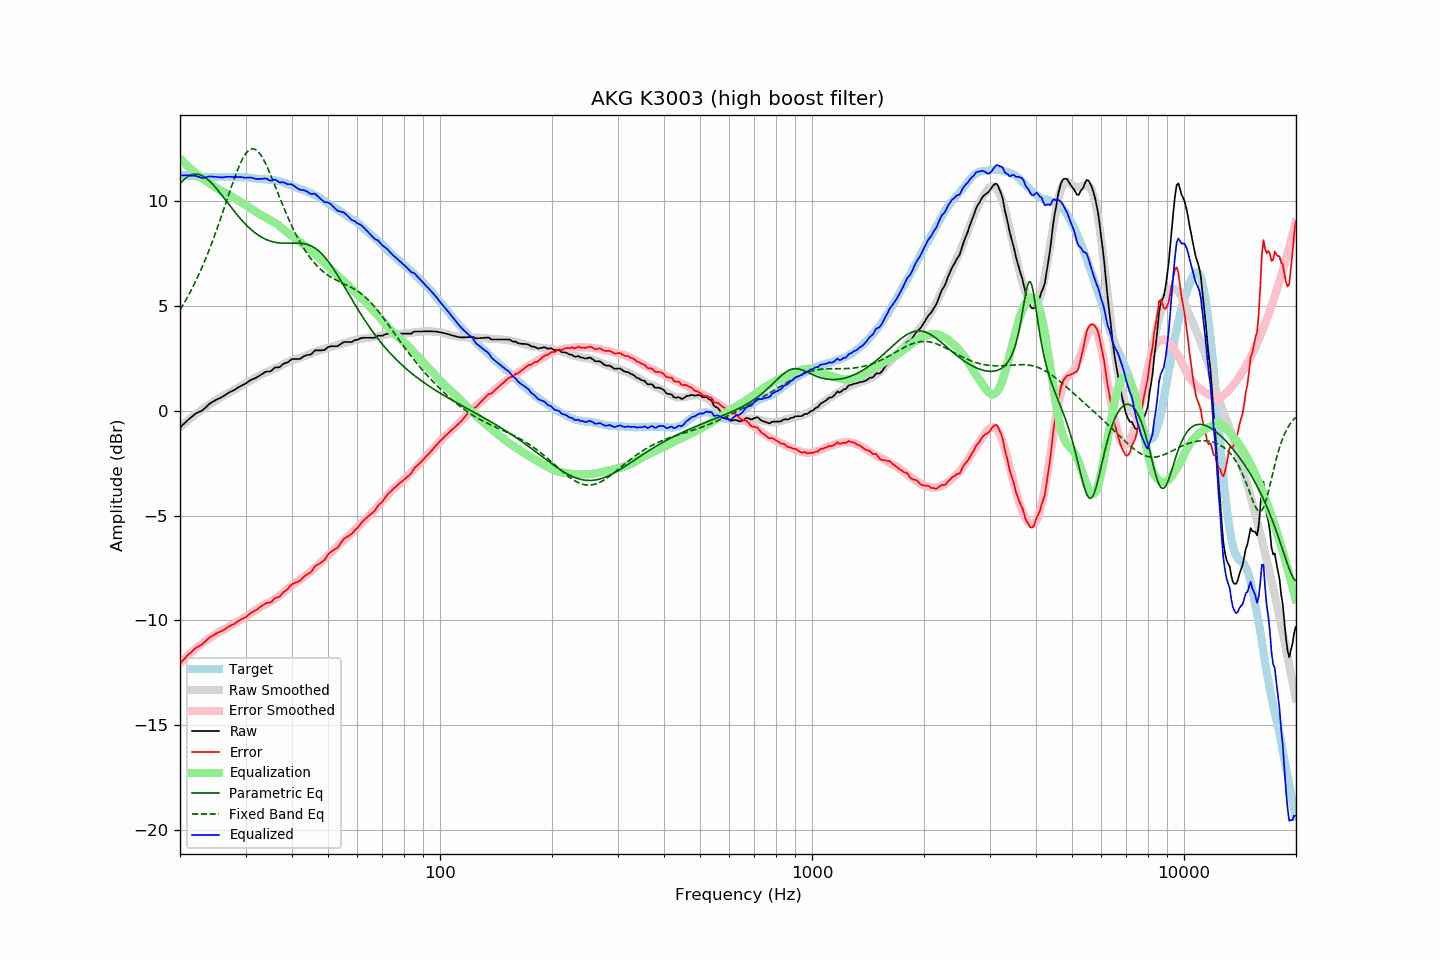

Values plotted in this chart, from the file beside it:
frequency, raw, error, smoothed, error_smoothed, equalization, parametric_eq, fixed_band_eq, equalized_raw, equalized_smoothed, target
20.00, -0.80, -12.07, -0.78, -12.04, 12.04, 10.83, 4.82, 11.24, 11.27, 11.26
20.20, -0.72, -11.98, -0.71, -11.96, 11.96, 10.92, 4.94, 11.24, 11.26, 11.25
20.40, -0.65, -11.90, -0.64, -11.89, 11.89, 11.00, 5.07, 11.23, 11.25, 11.24
20.61, -0.58, -11.82, -0.58, -11.81, 11.81, 11.07, 5.20, 11.24, 11.24, 11.24
20.81, -0.50, -11.72, -0.51, -11.74, 11.74, 11.13, 5.34, 11.24, 11.23, 11.22
21.02, -0.42, -11.64, -0.45, -11.67, 11.67, 11.19, 5.48, 11.24, 11.22, 11.22
21.23, -0.36, -11.57, -0.39, -11.60, 11.60, 11.23, 5.62, 11.23, 11.21, 11.21
21.44, -0.30, -11.52, -0.33, -11.53, 11.53, 11.26, 5.76, 11.22, 11.20, 11.22
21.66, -0.24, -11.44, -0.26, -11.46, 11.46, 11.29, 5.91, 11.23, 11.20, 11.21
21.87, -0.17, -11.37, -0.20, -11.39, 11.39, 11.30, 6.07, 11.22, 11.19, 11.20
22.09, -0.11, -11.30, -0.15, -11.33, 11.33, 11.30, 6.23, 11.21, 11.18, 11.18
22.31, -0.08, -11.27, -0.09, -11.27, 11.27, 11.29, 6.39, 11.18, 11.18, 11.18
22.54, -0.05, -11.22, -0.03, -11.21, 11.21, 11.28, 6.56, 11.16, 11.17, 11.17
22.76, -0.01, -11.19, 0.02, -11.15, 11.15, 11.25, 6.73, 11.13, 11.17, 11.17
22.99, 0.03, -11.13, 0.08, -11.09, 11.09, 11.22, 6.90, 11.11, 11.16, 11.16
23.22, 0.10, -11.05, 0.13, -11.03, 11.03, 11.17, 7.08, 11.13, 11.16, 11.15
23.45, 0.17, -10.99, 0.18, -10.97, 10.97, 11.12, 7.27, 11.14, 11.16, 11.16
23.69, 0.23, -10.91, 0.24, -10.92, 10.92, 11.06, 7.46, 11.15, 11.15, 11.15
23.92, 0.32, -10.83, 0.29, -10.87, 10.87, 10.99, 7.65, 11.18, 11.15, 11.14
24.16, 0.37, -10.79, 0.34, -10.82, 10.82, 10.92, 7.85, 11.18, 11.15, 11.15
24.40, 0.42, -10.75, 0.39, -10.77, 10.77, 10.84, 8.05, 11.18, 11.15, 11.16
24.65, 0.46, -10.71, 0.44, -10.72, 10.72, 10.76, 8.26, 11.17, 11.15, 11.16
24.89, 0.51, -10.65, 0.49, -10.66, 10.66, 10.67, 8.47, 11.17, 11.15, 11.16
25.14, 0.55, -10.61, 0.54, -10.61, 10.61, 10.58, 8.69, 11.16, 11.16, 11.16
25.39, 0.59, -10.57, 0.59, -10.57, 10.57, 10.49, 8.90, 11.15, 11.16, 11.15
25.65, 0.62, -10.54, 0.63, -10.53, 10.53, 10.39, 9.13, 11.14, 11.16, 11.15
25.91, 0.65, -10.51, 0.68, -10.49, 10.49, 10.29, 9.35, 11.14, 11.16, 11.16
26.16, 0.70, -10.47, 0.72, -10.45, 10.45, 10.19, 9.57, 11.14, 11.16, 11.17
26.43, 0.75, -10.41, 0.76, -10.41, 10.41, 10.09, 9.80, 11.16, 11.16, 11.17
26.69, 0.81, -10.36, 0.80, -10.36, 10.36, 9.99, 10.03, 11.17, 11.16, 11.16
26.96, 0.85, -10.31, 0.84, -10.32, 10.32, 9.89, 10.26, 11.17, 11.16, 11.16
27.23, 0.89, -10.27, 0.89, -10.28, 10.28, 9.79, 10.48, 11.17, 11.16, 11.16
27.50, 0.94, -10.22, 0.93, -10.23, 10.23, 9.69, 10.70, 11.17, 11.16, 11.16
27.77, 0.97, -10.20, 0.97, -10.19, 10.19, 9.60, 10.92, 11.16, 11.16, 11.17
28.05, 1.01, -10.16, 1.01, -10.15, 10.15, 9.50, 11.14, 11.15, 11.16, 11.16
28.33, 1.06, -10.09, 1.06, -10.10, 10.10, 9.40, 11.34, 11.15, 11.16, 11.15
28.62, 1.10, -10.04, 1.11, -10.05, 10.05, 9.31, 11.53, 11.16, 11.16, 11.15
28.90, 1.16, -10.00, 1.15, -10.00, 10.00, 9.22, 11.72, 11.16, 11.15, 11.15
29.19, 1.20, -9.96, 1.19, -9.96, 9.96, 9.13, 11.88, 11.15, 11.15, 11.15
29.48, 1.24, -9.91, 1.23, -9.91, 9.91, 9.05, 12.04, 11.15, 11.15, 11.15
29.78, 1.27, -9.88, 1.28, -9.87, 9.87, 8.97, 12.17, 11.13, 11.14, 11.14
30.08, 1.30, -9.85, 1.32, -9.82, 9.82, 8.89, 12.28, 11.12, 11.14, 11.15
30.38, 1.36, -9.77, 1.36, -9.77, 9.77, 8.81, 12.38, 11.13, 11.13, 11.14
30.68, 1.42, -9.71, 1.41, -9.72, 9.72, 8.74, 12.44, 11.13, 11.12, 11.12
30.99, 1.47, -9.65, 1.45, -9.66, 9.66, 8.67, 12.49, 11.14, 11.12, 11.12
31.30, 1.50, -9.60, 1.50, -9.61, 9.61, 8.60, 12.51, 11.11, 11.11, 11.11
31.61, 1.54, -9.57, 1.54, -9.56, 9.56, 8.54, 12.50, 11.09, 11.10, 11.10
31.93, 1.56, -9.52, 1.58, -9.51, 9.51, 8.48, 12.47, 11.07, 11.09, 11.09
32.24, 1.61, -9.48, 1.62, -9.46, 9.46, 8.42, 12.41, 11.07, 11.08, 11.08
32.57, 1.65, -9.41, 1.66, -9.41, 9.41, 8.37, 12.34, 11.07, 11.08, 11.07
32.89, 1.71, -9.36, 1.70, -9.37, 9.37, 8.32, 12.24, 11.07, 11.07, 11.06
33.22, 1.76, -9.30, 1.75, -9.32, 9.32, 8.28, 12.12, 11.07, 11.06, 11.06
33.55, 1.81, -9.25, 1.78, -9.27, 9.27, 8.23, 11.99, 11.08, 11.06, 11.05
33.89, 1.86, -9.20, 1.82, -9.24, 9.24, 8.20, 11.84, 11.09, 11.05, 11.06
34.23, 1.88, -9.17, 1.85, -9.20, 9.20, 8.16, 11.68, 11.07, 11.05, 11.04
34.57, 1.88, -9.16, 1.89, -9.15, 9.15, 8.13, 11.51, 11.03, 11.04, 11.04
34.92, 1.88, -9.15, 1.92, -9.11, 9.11, 8.11, 11.33, 10.99, 11.03, 11.03
35.27, 1.92, -9.11, 1.96, -9.07, 9.07, 8.08, 11.14, 10.99, 11.02, 11.03
35.62, 1.99, -9.02, 1.99, -9.02, 9.02, 8.06, 10.95, 11.02, 11.01, 11.02
35.97, 2.07, -8.94, 2.02, -8.98, 8.98, 8.05, 10.76, 11.04, 11.00, 11.01
... 635 more rows
